Run: headless pygame with SDL's dummy video driver; simulated clock (each Clock.tick advances the game by its frame time, no real sleeping); random seed 0; keys injected as events and as key.get_pressed() state; no mouse input; restart key SPACE tapped at the start of phases 3 and 4.
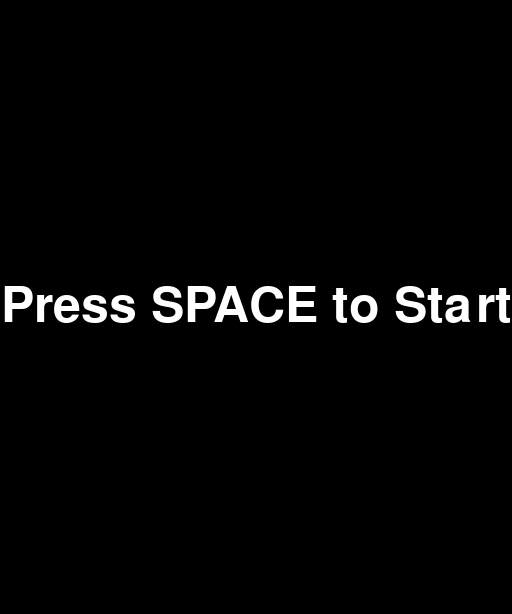
Frame 1 of 4 · flips 1–60 · no input
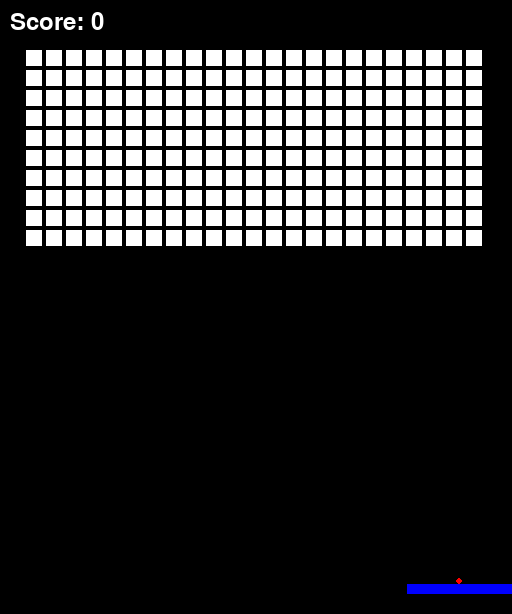
Frame 2 of 4 · flips 61–180 · tapped SPACE, RETURN · held RIGHT (→), D
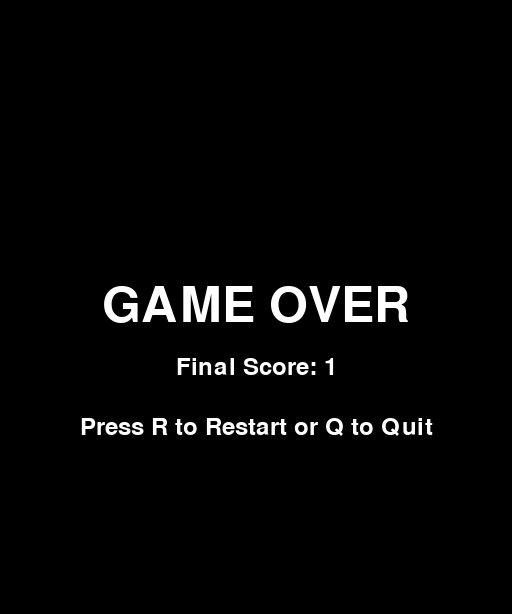
Frame 3 of 4 · flips 181–300 · tapped SPACE · held DOWN (↓), S
Frame 4 of 4 · flips 301–420 · tapped SPACE · held LEFT (←), A, UP (↑), W · screen unchanged from frame 3, image omitted

The pygame program that drew these frames:

import pygame
import random

pygame.init()

screen_info = pygame.display.Info()
screen_width = int(screen_info.current_w * 0.5)
screen_height = int(screen_info.current_h * 0.8)
screen = pygame.display.set_mode((screen_width, screen_height))
pygame.display.set_caption("Breakout")

BLACK = (0, 0, 0)
WHITE = (255, 255, 255)
BLUE = (0, 0, 255)
RED = (255, 0, 0)

class Paddle:
    def __init__(self):
        self.width = 105
        self.height = 10
        self.image = pygame.Surface((self.width, self.height))
        self.image.fill(BLUE)
        self.rect = self.image.get_rect()
        self.rect.midbottom = (screen_width // 2, screen_height - 20)
        self.speed = 20

    def move(self, dx):
        self.rect.x += dx * self.speed
        if self.rect.left < 0:
            self.rect.left = 0
        if self.rect.right > screen_width:
            self.rect.right = screen_width

    def draw(self):
        screen.blit(self.image, self.rect.topleft)

class Ball:
    def __init__(self, x, y):
        self.radius = 3
        self.image = pygame.Surface((self.radius * 2, self.radius * 2), pygame.SRCALPHA)
        pygame.draw.circle(self.image, RED, (self.radius, self.radius), self.radius)
        self.rect = self.image.get_rect()
        self.rect.center = (x, y)
        self.speed = [0, 0]
        self.in_wait = True

    def move(self):
        if not self.in_wait:
            self.rect.x += self.speed[0]
            self.rect.y += self.speed[1]
            if self.rect.left <= 0 or self.rect.right >= screen_width:
                self.speed[0] = -self.speed[0]
            if self.rect.top <= 0:
                self.speed[1] = -self.speed[1]

    def draw(self):
        screen.blit(self.image, self.rect.topleft)

    def reset_position(self, paddle):
        self.rect.centerx = paddle.rect.centerx
        self.rect.bottom = paddle.rect.top

class Block:
    def __init__(self, x, y, width, height):
        self.image = pygame.Surface((width, height))
        self.image.fill(WHITE)
        self.rect = self.image.get_rect()
        self.rect.topleft = (x, y)

    def draw(self):
        screen.blit(self.image, self.rect.topleft)

paddle = Paddle()
balls = [Ball(screen_width // 2, screen_height // 2)]

block_width = 16
block_height = 16
block_spacing = 4
blocks_area_width = screen_width * 0.9
num_blocks_x = int(blocks_area_width // (block_width + block_spacing))
x_start = (screen_width - (num_blocks_x * (block_width + block_spacing))) // 2

blocks = [Block(x * (block_width + block_spacing) + x_start, y * (block_height + block_spacing) + 50, block_width, block_height) 
          for x in range(num_blocks_x) for y in range(10)]

score = 0
running = True
game_over = False
show_start_screen = True

while running:
    if show_start_screen:
        screen.fill(BLACK)
        font_large = pygame.font.Font(None, 74)
        text_large = font_large.render("Press SPACE to Start", True, WHITE)
        text_rect_large = text_large.get_rect(center=(screen_width // 2, screen_height // 2))
        screen.blit(text_large, text_rect_large)
        pygame.display.flip()

        for event in pygame.event.get():
            if event.type == pygame.QUIT:
                running = False
            if event.type == pygame.KEYDOWN and event.key == pygame.K_SPACE:
                show_start_screen = False
    else:
        if not game_over:
            for event in pygame.event.get():
                if event.type == pygame.QUIT:
                    running = False
                if event.type == pygame.KEYDOWN and event.key == pygame.K_SPACE:
                    for ball in balls:
                        if ball.in_wait:
                            ball.speed = [random.choice([-8, 8]), -8]
                            ball.in_wait = False

            keys = pygame.key.get_pressed()
            dx = 0
            if keys[pygame.K_LEFT]:
                dx = -1
            if keys[pygame.K_RIGHT]:
                dx = 1

            paddle.move(dx)

            for ball in balls:
                if ball.in_wait:
                    ball.reset_position(paddle)
                ball.move()

            for ball in balls:
                if ball.rect.colliderect(paddle.rect):
                    ball.speed[1] = -ball.speed[1]

            for ball in balls:
                collision_detected = False
                for block in blocks:
                    if ball.rect.colliderect(block.rect):
                        if abs(ball.rect.bottom - block.rect.top) < 10 and ball.speed[1] > 0:
                            ball.speed[1] = -ball.speed[1]
                        elif abs(ball.rect.top - block.rect.bottom) < 10 and ball.speed[1] < 0:
                            ball.speed[1] = -ball.speed[1]
                        elif abs(ball.rect.right - block.rect.left) < 10 and ball.speed[0] > 0:
                            ball.speed[0] = -ball.speed[0]
                        elif abs(ball.rect.left - block.rect.right) < 10 and ball.speed[0] < 0:
                            ball.speed[0] = -ball.speed[0]

                        blocks.remove(block)
                        score += 1
                        collision_detected = True
                        break
                if collision_detected:
                    break

            screen.fill(BLACK)
            paddle.draw()
            for ball in balls:
                ball.draw()
            for block in blocks:
                block.draw()

            font = pygame.font.Font(None, 36)
            text = font.render(f"Score: {score}", True, WHITE)
            screen.blit(text, (10, 10))

            pygame.display.flip()
            pygame.time.wait(30)

            for ball in balls[:]:
                if ball.rect.top > screen_height:
                    balls.remove(ball)
            if not balls:
                game_over = True

            if not blocks:
                game_over = True
        else:
            screen.fill(BLACK)
            font_large = pygame.font.Font(None, 74)
            font_small = pygame.font.Font(None, 36)

            text_large = font_large.render("GAME OVER", True, WHITE)
            text_rect_large = text_large.get_rect(center=(screen_width // 2, screen_height // 2))
            screen.blit(text_large, text_rect_large)

            text_small = font_small.render(f"Final Score: {score}", True, WHITE)
            text_rect_small = text_small.get_rect(center=(screen_width // 2, screen_height // 2 + 60))
            screen.blit(text_small, text_rect_small)

            text_small2 = font_small.render("Press R to Restart or Q to Quit", True, WHITE)
            text_rect_small2 = text_small2.get_rect(center=(screen_width // 2, screen_height // 2 + 120))
            screen.blit(text_small2, text_rect_small2)

            pygame.display.flip()

            for event in pygame.event.get():
                if event.type == pygame.QUIT:
                    running = False
                if event.type == pygame.KEYDOWN:
                    if event.key == pygame.K_r:
                        paddle = Paddle()
                        balls = [Ball(screen_width // 2, screen_height // 2)]
                        blocks = [Block(x * (block_width + block_spacing) + x_start, y * (block_height + block_spacing) + 50, block_width, block_height) 
                                  for x in range(num_blocks_x) for y in range(10)]
                        score = 0
                        game_over = False
                    if event.key == pygame.K_q:
                        running = False

pygame.quit()
